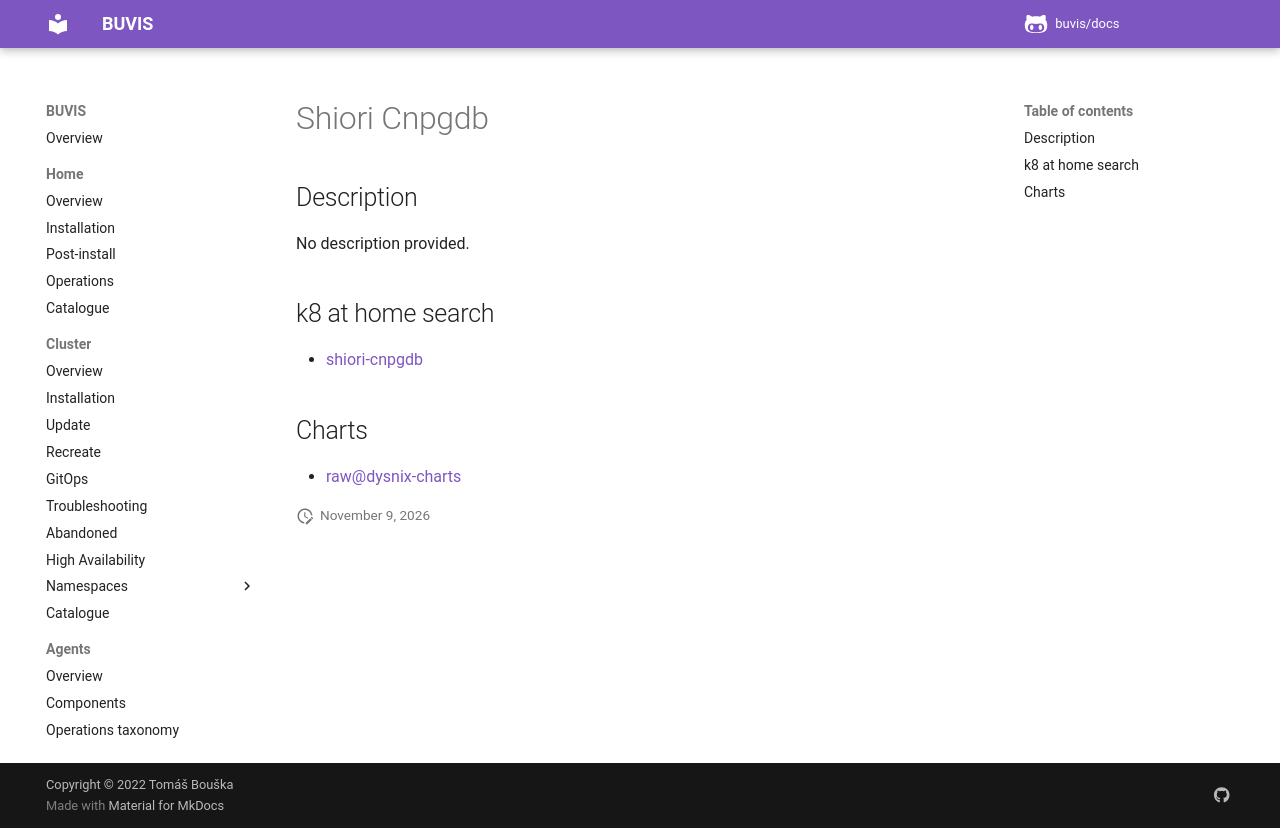

repository: buvis/docs · page: cluster/catalogue/shiori-cnpgdb/index.html · generator: mkdocs

# Shiori Cnpgdb

## Description

No description provided.

## k8 at home search

- [shiori-cnpgdb](https://nanne.dev/k8s-at-home-search/#/shiori-cnpgdb)

## Charts

- [raw@dysnix-charts](https://dysnix.github.io/charts/)
